Run: headless pygame with SDL's dummy video driver; simulated clock (each Clock.tick advances the game by its frame time, no real sleeping); random seed 0; keys injected as events and as key.get_pressed() state; no mouse input.
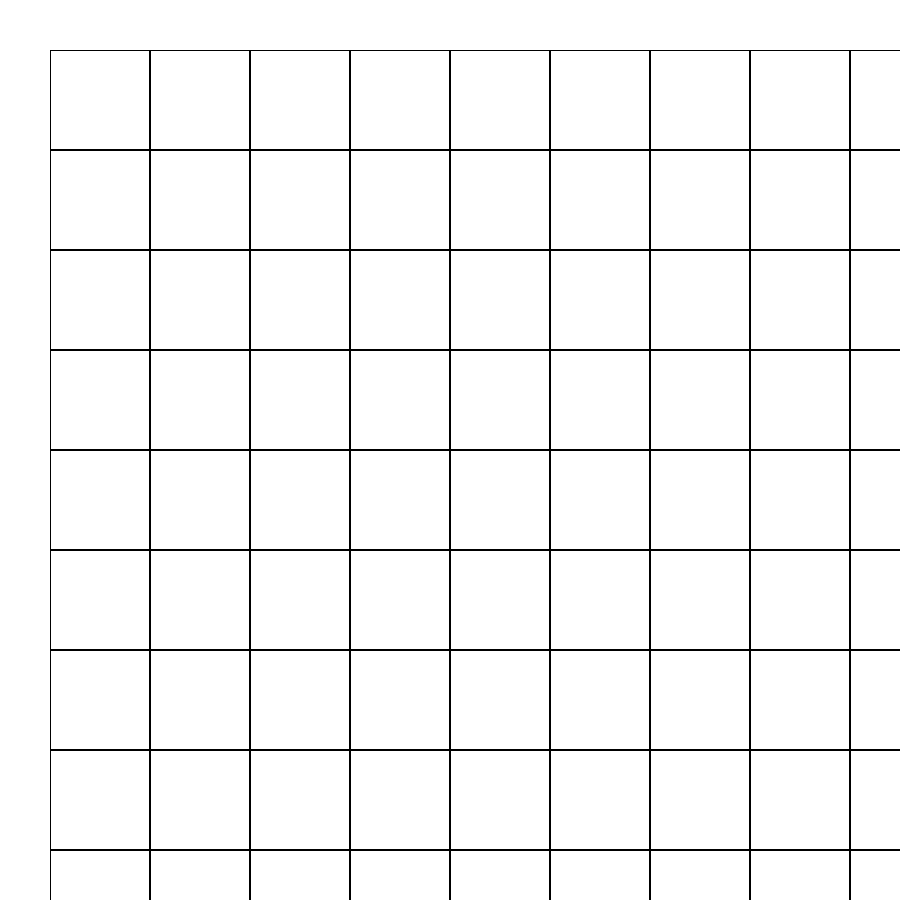
Frame 1 of 4 · flips 1–60 · no input
Frame 2 of 4 · flips 61–180 · tapped SPACE, RETURN · held RIGHT (→), D · screen unchanged from frame 1, image omitted
Frame 3 of 4 · flips 181–300 · held DOWN (↓), S · screen unchanged from frame 2, image omitted
Frame 4 of 4 · flips 301–420 · held LEFT (←), A, UP (↑), W · screen unchanged from frame 3, image omitted

The pygame program that drew these frames:

import sys
import pygame

# Initialiser Pygame
pygame.init()

# Définir les dimensions de la fenêtre
largeur, hauteur = 900, 900
taille_case = (largeur) // 9
marge = 50

# Créer la fenêtre
fenetre = pygame.display.set_mode((largeur, hauteur))
pygame.display.set_caption("Quoridor")

# Constantes de couleurs
BLANC = (255, 255, 255)
NOIR = (0, 0, 0)

def creer_grille():
    # Initialiser une grille 9x9 avec des valeurs par défaut de 0 (pour dire que les cellules sont vide)
    grille = [[0 for _ in range(9)] for _ in range(9)]
    return grille

def dessiner_grille(fenetre):
    fenetre.fill(BLANC)
    for x in range(9):
        for y in range(9):
            rect = pygame.Rect(x * (taille_case) + marge, y * (taille_case) + marge, taille_case, taille_case)
            pygame.draw.rect(fenetre, NOIR, rect, 1)
    pygame.display.flip()

# Boucle principale
def main():
    while True: 
        for event in pygame.event.get():
            if event.type == pygame.QUIT:
                pygame.quit()
                sys.exit()
    
        dessiner_grille(fenetre)


if __name__ == "__main__":
    main()
